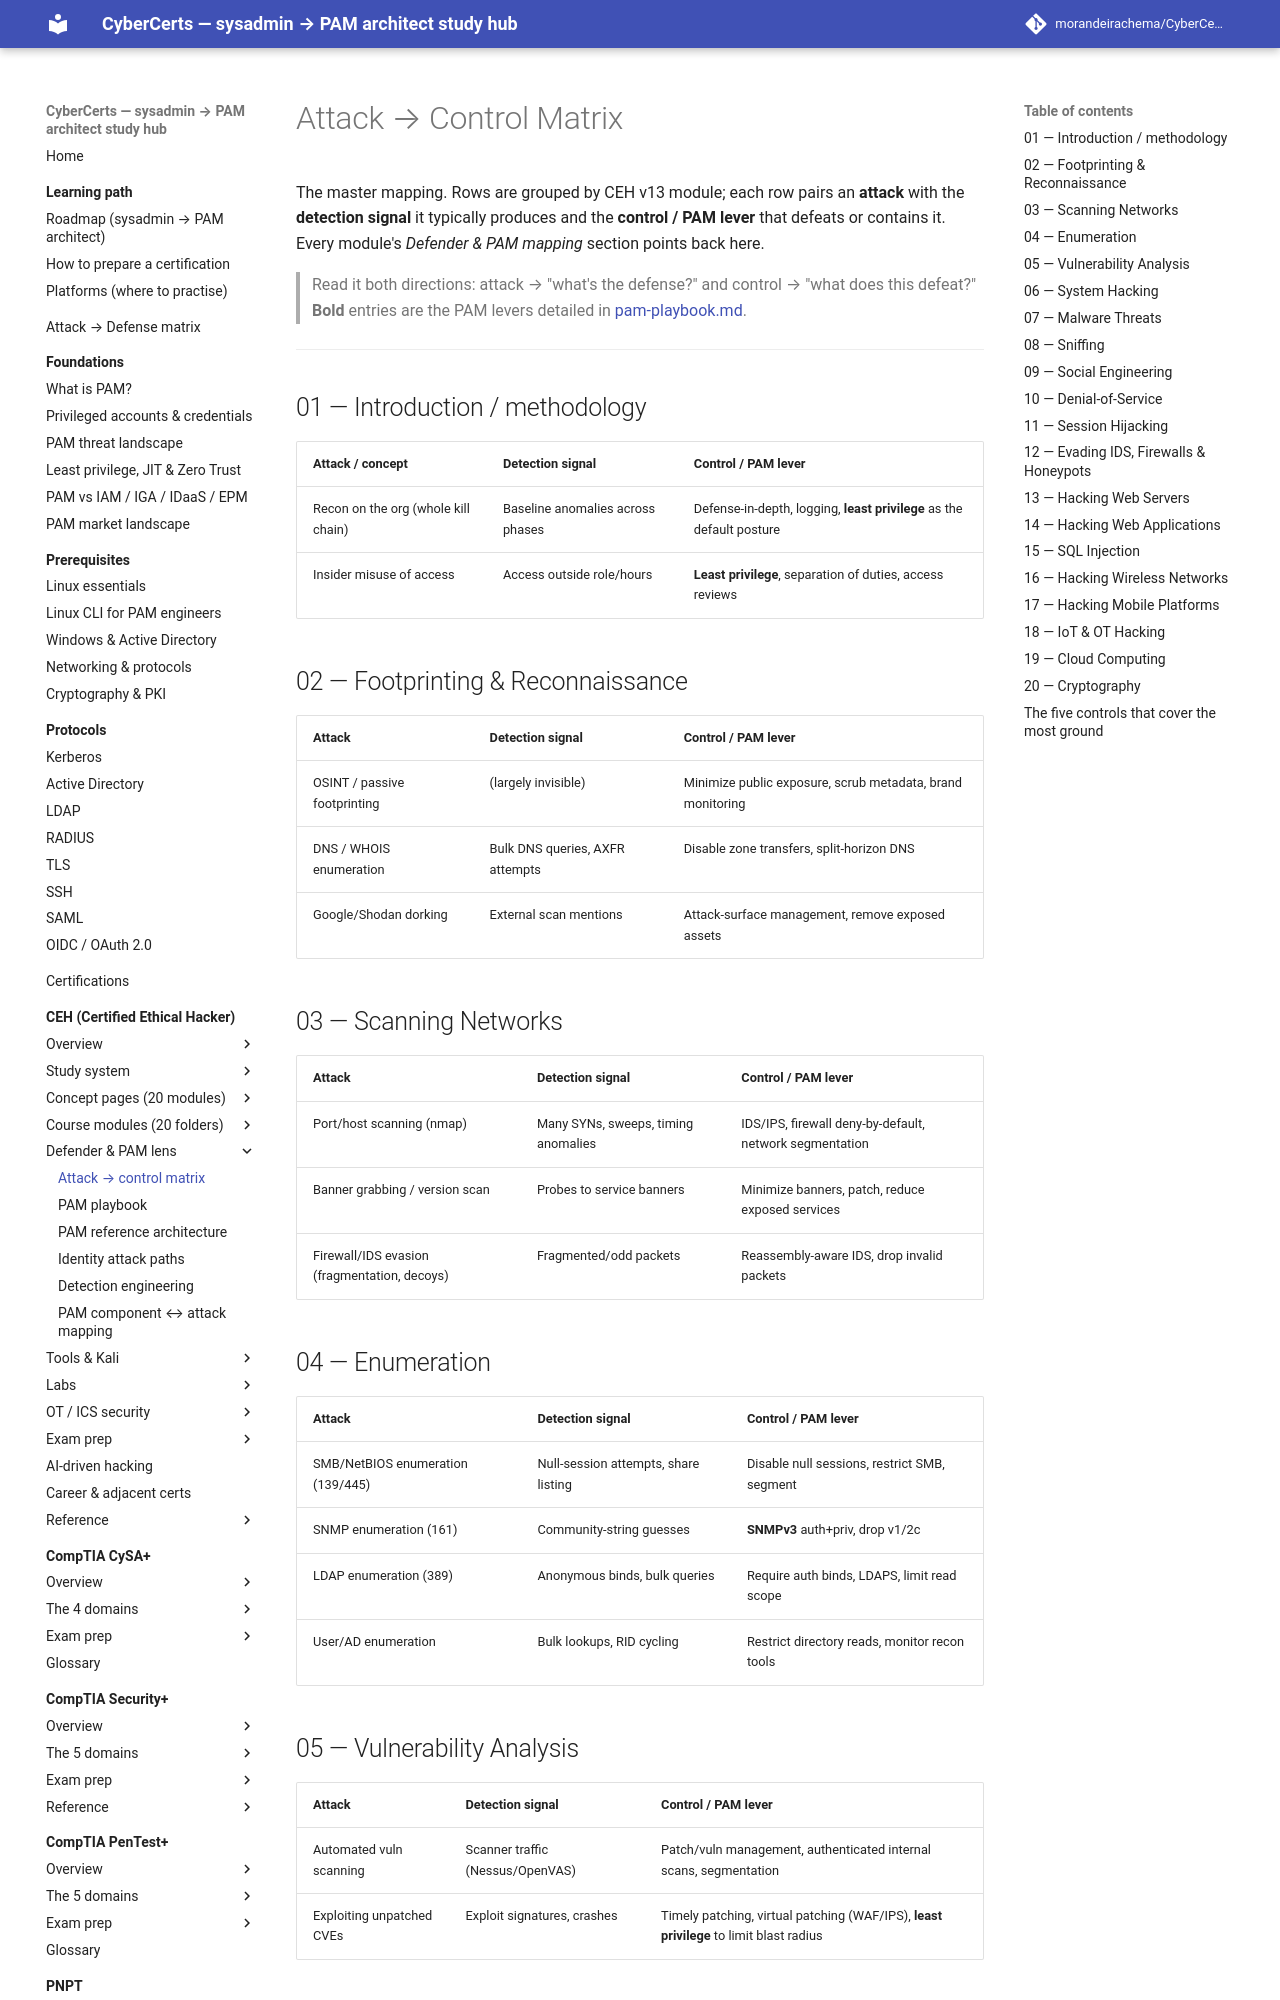

repository: morandeirachema/CyberCerts · page: certs/ceh/defender-pam/attack-to-control-matrix/index.html · generator: mkdocs

# Attack → Control Matrix

The master mapping. Rows are grouped by CEH v13 module; each row pairs an **attack** with the **detection signal** it typically produces and the **control / PAM lever** that defeats or contains it. Every module's *Defender & PAM mapping* section points back here.

> Read it both directions: attack → "what's the defense?" and control → "what does this defeat?" **Bold** entries are the PAM levers detailed in [pam-playbook.md](pam-playbook.md).

---

## 01 — Introduction / methodology

| Attack / concept | Detection signal | Control / PAM lever |
|---|---|---|
| Recon on the org (whole kill chain) | Baseline anomalies across phases | Defense-in-depth, logging, **least privilege** as the default posture |
| Insider misuse of access | Access outside role/hours | **Least privilege**, separation of duties, access reviews |

## 02 — Footprinting & Reconnaissance

| Attack | Detection signal | Control / PAM lever |
|---|---|---|
| OSINT / passive footprinting | (largely invisible) | Minimize public exposure, scrub metadata, brand monitoring |
| DNS / WHOIS enumeration | Bulk DNS queries, AXFR attempts | Disable zone transfers, split-horizon DNS |
| Google/Shodan dorking | External scan mentions | Attack-surface management, remove exposed assets |

## 03 — Scanning Networks

| Attack | Detection signal | Control / PAM lever |
|---|---|---|
| Port/host scanning (nmap) | Many SYNs, sweeps, timing anomalies | IDS/IPS, firewall deny-by-default, network segmentation |
| Banner grabbing / version scan | Probes to service banners | Minimize banners, patch, reduce exposed services |
| Firewall/IDS evasion (fragmentation, decoys) | Fragmented/odd packets | Reassembly-aware IDS, drop invalid packets |

## 04 — Enumeration

| Attack | Detection signal | Control / PAM lever |
|---|---|---|
| SMB/NetBIOS enumeration (139/445) | Null-session attempts, share listing | Disable null sessions, restrict SMB, segment |
| SNMP enumeration (161) | Community-string guesses | **SNMPv3** auth+priv, drop v1/2c |
| LDAP enumeration (389) | Anonymous binds, bulk queries | Require auth binds, LDAPS, limit read scope |
| User/AD enumeration | Bulk lookups, RID cycling | Restrict directory reads, monitor recon tools |

## 05 — Vulnerability Analysis

| Attack | Detection signal | Control / PAM lever |
|---|---|---|
| Automated vuln scanning | Scanner traffic (Nessus/OpenVAS) | Patch/vuln management, authenticated internal scans, segmentation |
| Exploiting unpatched CVEs | Exploit signatures, crashes | Timely patching, virtual patching (WAF/IPS), **least privilege** to limit blast radius |
